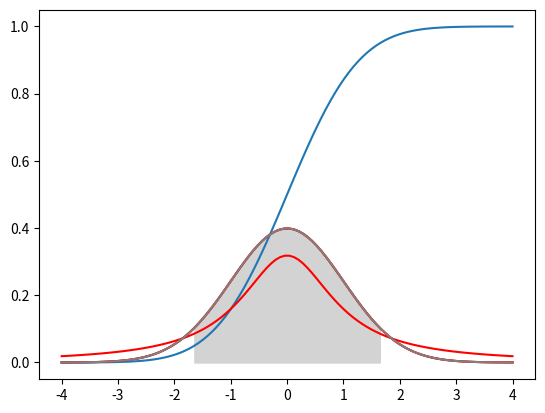

Python code for this plot:
# Select this cell and type Ctrl-Enter to execute the code below.

import numpy as np
from scipy import stats
import matplotlib.pyplot as plt

Z = stats.norm(0,1)  # a standard normal distribution

# plot the probability density function
x = np.linspace(-4,4,100)
plt.plot(x, Z.pdf(x), color='r')

# plot the cumulative distribution function
plt.plot(x,Z.cdf(x))

# one sigma
Z.cdf(1) - Z.cdf(-1)

# two sigma
Z.cdf(2) - Z.cdf(-2)

# three sigma
Z.cdf(3) - Z.cdf(-3)

region = Z.interval(0.9)
print(region)

# plot the probability density function
plt.plot(x, Z.pdf(x), color='r')

# the shaded region contains 90% of the probability mass
x_region = np.linspace(region[0],region[1],100)
plt.fill_between(x_region,Z.pdf(x_region),color='lightgrey')

#95%
Z.interval(.95)

#99%
Z.interval(.99)

data = np.array([265848, 256680, 248124, 310155, 265848, 201182, 232617,
       206770, 275694, 286297, 265848, 256680, 286297, 275694,
       338351, 323640, 372187, 297749, 297749, 206770, 323640,
       240120, 232617, 310155, 275694, 225568, 465233, 310155,
       256680, 206770, 354463, 265848, 286297, 275694, 275694,
       232617, 297749, 265848, 310155, 186093, 354463, 240120,
       232617, 265848, 286297, 248124, 275694, 286297, 310155,
       232617, 256680, 218933, 297749, 391775, 206770, 256680,
       248124, 338351, 265848, 225568, 190865, 297749, 465233,
       323640])

# first, calculate the sample mean and s.d.
xbar = np.mean(data)
print(xbar)

s = np.std(data,ddof=1)  ## use ddof=1 to use the unbiased estimator
print(s)

# now find the critical value
z95 = Z.interval(0.95)[1]
print(z95)

# finally calculate the 95% confidence interval for mu
ci = np.array([xbar - z95 * s / np.sqrt(64) , xbar + z95 * s / np.sqrt(64)])
print(ci)

t = stats.t(df=1)
x = np.linspace(-4,4,100)
plt.plot(x, t.pdf(x), color='r')
plt.plot(x, Z.pdf(x), color='grey')

data = np.array([5, 1, 6, 3, 2, 4, 2, 7, 1, 0])

# first, calculate the sample mean and s.d.
xbar = np.mean(data)
print(xbar)

s = np.std(data,ddof=1)  ## use ddof=1 to use the unbiased estimator
print(s)

# construct the appropriate t-distribution
T9 = stats.t(df=9)

# now find the critical value
t95 = T9.interval(0.95)[1]
print(t95)

# finally calculate the 95% confidence interval for mu
ci = np.array([xbar - t95 * s / np.sqrt(10) , xbar + t95 * s / np.sqrt(10)])
print(ci)